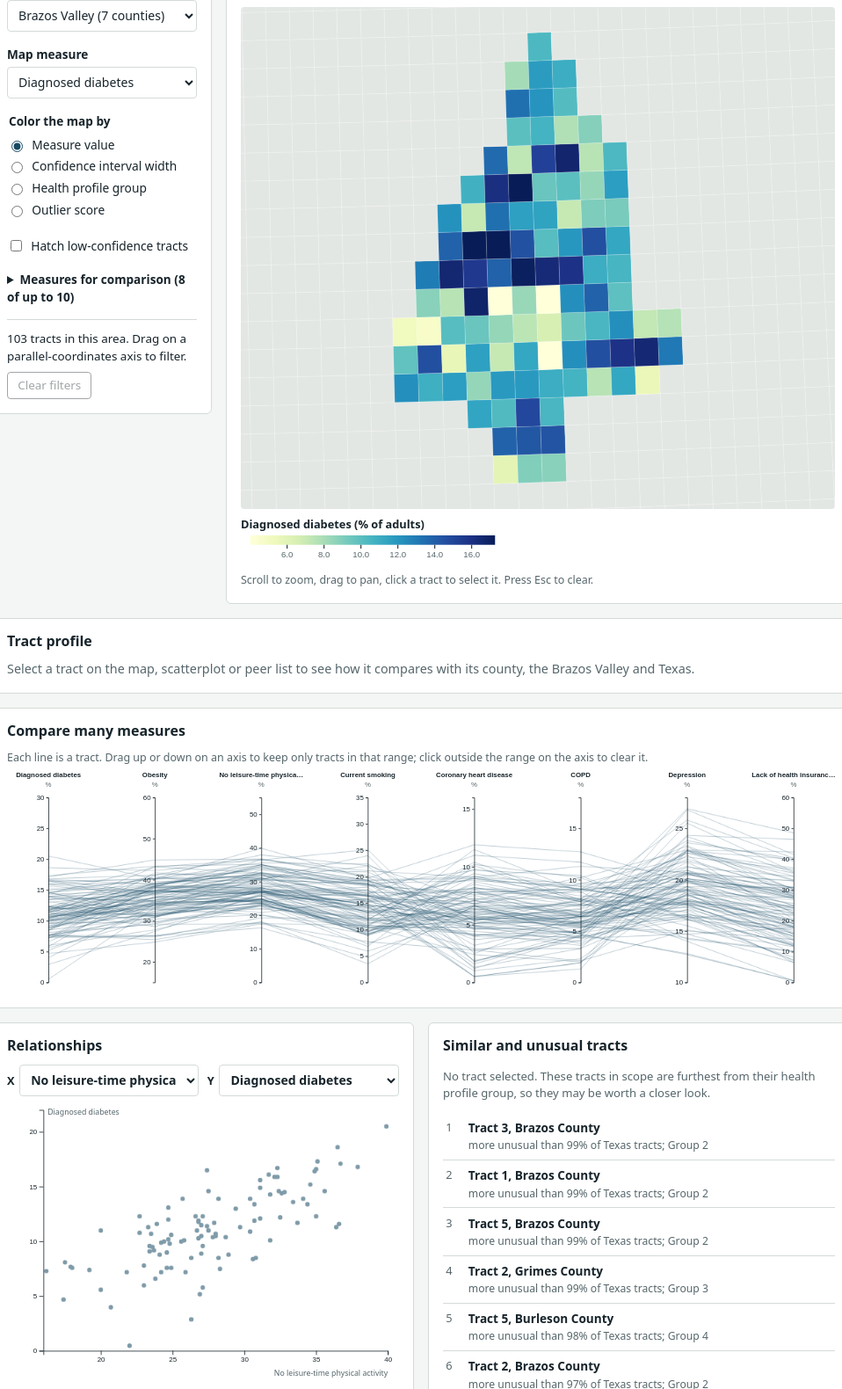
D3 v7 page, settled after 480 driven frames (8 s of simulated time); the page loaded 2 data file(s).


// ── js/controls.js
// Left-hand controls. Each control only calls set(); the views react on their own.
/* global d3 */
import { state, set, subscribe, touches } from "./store.js";
import { passesBrushes, fmt } from "./data.js";

const MAX_AXES = 10, MIN_AXES = 3;

export function initControls(data, el) {
  const root = d3.select(el);

  // Scope: Texas, Brazos Valley, Brazos Valley counties, then every other county
  const scope = field(root, "Area", "scope-select").append("select").attr("id", "scope-select")
    .on("change", (e) => set({ scope: e.target.value, brushes: {} }));
  scope.append("option").attr("value", "TX").text("All of Texas");
  scope.append("option").attr("value", "BV").text("Brazos Valley (7 counties)");
  const bvGroup = scope.append("optgroup").attr("label", "Brazos Valley counties");
  data.brazosValley.forEach((f) => bvGroup.append("option").attr("value", f).text(`${data.counties[f]} County`));
  const otherGroup = scope.append("optgroup").attr("label", "Other Texas counties");
  Object.entries(data.counties).filter(([f]) => !data.brazosValley.includes(f))
    .sort((a, b) => a[1].localeCompare(b[1]))
    .forEach(([f, n]) => otherGroup.append("option").attr("value", f).text(`${n} County`));

  // Measure shown on the map and highlighted in the profile
  const measure = field(root, "Map measure", "measure-select").append("select").attr("id", "measure-select")
    .on("change", (e) => set({ measure: e.target.value }));
  for (const [cat, ms] of d3.group(data.measures, (m) => m.category)) {
    const g = measure.append("optgroup").attr("label", cat);
    ms.forEach((m) => g.append("option").attr("value", m.id).text(m.name));
  }

  // Map color mode
  const modes = [
    ["value", "Measure value"],
    ["uncertainty", "Confidence interval width"],
    ["cluster", "Health profile group"],
    ["outlier", "Outlier score"],
  ];
  const fs = root.append("fieldset");
  fs.append("legend").text("Color the map by");
  modes.forEach(([v, label]) => {
    const l = fs.append("label").attr("class", "radio");
    l.append("input").attr("type", "radio").attr("name", "colorMode").attr("value", v)
      .on("change", () => set({ colorMode: v }));
    l.append("span").text(label);
  });

  const lc = root.append("label").attr("class", "check");
  lc.append("input").attr("type", "checkbox").attr("id", "lowconf")
    .on("change", (e) => set({ hideLowConf: e.target.checked }));
  lc.append("span").text("Hatch low-confidence tracts");

  // Axes picker for parallel coordinates and peer search
  const det = root.append("details").attr("class", "axes-picker");
  const summary = det.append("summary");
  const list = det.append("div").attr("class", "axes-list");
  for (const [cat, ms] of d3.group(data.measures, (m) => m.category)) {
    list.append("p").attr("class", "group-label").text(cat);
    ms.forEach((m) => {
      const l = list.append("label").attr("class", "check");
      l.append("input").attr("type", "checkbox").attr("value", m.id).on("change", (e) => {
        let axes = state.axes.filter((a) => a !== m.id);
        if (e.target.checked) axes = [...state.axes, m.id];
        if (axes.length < MIN_AXES || axes.length > MAX_AXES) { e.target.checked = !e.target.checked; return; }
        const brushes = Object.fromEntries(Object.entries(state.brushes).filter(([k]) => axes.includes(k)));
        set({ axes, brushes });
      });
      l.append("span").text(m.name);
    });
  }

  const status = root.append("div").attr("class", "status");
  const statusText = status.append("p");
  const clear = status.append("button").attr("type", "button").text("Clear filters")
    .on("click", () => set({ brushes: {} }));

  function sync() {
    scope.property("value", state.scope);
    measure.property("value", state.measure);
    fs.selectAll("input").property("checked", function () { return this.value === state.colorMode; });
    root.select("#lowconf").property("checked", state.hideLowConf)
      .property("disabled", state.colorMode !== "value");
    summary.text(`Measures for comparison (${state.axes.length} of up to ${MAX_AXES})`);
    list.selectAll("input").property("checked", function () { return state.axes.includes(this.value); });
    const scoped = data.tracts.filter((t) => data.inScope(t, state.scope));
    const passing = scoped.filter((t) => passesBrushes(data, t, state.brushes)).length;
    const nFilters = Object.keys(state.brushes).length;
    statusText.text(nFilters
      ? `${fmt.int(passing)} of ${fmt.int(scoped.length)} tracts match ${nFilters} filter${nFilters > 1 ? "s" : ""}.`
      : `${fmt.int(scoped.length)} tracts in this area. Drag on a parallel-coordinates axis to filter.`);
    clear.property("disabled", !nFilters);
  }

  subscribe((changed) => {
    if (touches(changed, "scope", "measure", "colorMode", "hideLowConf", "axes", "brushes")) sync();
  });
  sync();
}

function field(root, label, id) {
  const f = root.append("div").attr("class", "field");
  f.append("label").attr("for", id).text(label);
  return f;
}

// ── js/data.js
// Loads the pipeline output and adds derived fields the views need.
/* global d3, topojson */

export async function loadData() {
  const [db, topo] = await Promise.all([
    d3.json("data/healthlens.json"),
    d3.json("data/tracts.topo.json"),
  ]);

  const measureIndex = new Map(db.measures.map((m, i) => [m.id, i]));
  const tractById = new Map(db.tracts.map((t) => [t.id, t]));

  // Texas-wide mean and standard deviation per measure, used for z-scores.
  // z-scores put measures on one scale so "similar" means similar across all of them.
  const stats = db.measures.map((_, i) => {
    const vals = db.tracts.map((t) => t.v[i]).filter((v) => v != null);
    return { mean: d3.mean(vals), sd: d3.deviation(vals) || 1, extent: d3.extent(vals) };
  });

  // Relative CI width (interval width / value). The widest 10% per measure count as
  // "low confidence" when the user turns on the toggle.
  const ciCut = db.measures.map((_, i) => {
    const rel = db.tracts
      .filter((t) => t.v[i] > 0 && t.hi[i] != null)
      .map((t) => (t.hi[i] - t.lo[i]) / t.v[i]);
    return d3.quantile(rel.sort(d3.ascending), 0.9);
  });

  for (const t of db.tracts) {
    t.z = t.v.map((v, i) => (v == null ? null : (v - stats[i].mean) / stats[i].sd));
    t.countyName = db.counties[t.c] || t.c;
  }

  const features = topojson.feature(topo, topo.objects.tracts).features;
  for (const f of features) f.id = f.properties.id;

  const bv = new Set(db.brazosValley);
  const clusterLabel = (k) => {
    const c = db.clusters[k];
    const name = (id) => db.measures[measureIndex.get(id)]?.name ?? id;
    return `Group ${k + 1}: higher ${c.high.slice(0, 2).map(name).join(", ")}; lower ${c.low.slice(0, 2).map(name).join(", ")}`;
  };

  return {
    ...db,
    features,
    measureIndex,
    tractById,
    stats,
    ciCut,
    clusterLabel,
    inScope(t, scope) {
      if (scope === "TX") return true;
      if (scope === "BV") return bv.has(t.c);
      return t.c === scope;
    },
    // Accessor for any measure or context variable, so the scatterplot can mix both.
    value(t, id) {
      const i = measureIndex.get(id);
      return i === undefined ? t.x?.[id] ?? null : t.v[i];
    },
    label(id) {
      const i = measureIndex.get(id);
      return i === undefined ? db.context.find((c) => c.id === id)?.name ?? id : db.measures[i].name;
    },
    lowConfidence(t, id) {
      const i = measureIndex.get(id);
      if (i === undefined || t.v[i] == null || t.v[i] <= 0) return false;
      return (t.hi[i] - t.lo[i]) / t.v[i] > ciCut[i];
    },
  };
}

// Tracts in the current scope that also pass every parallel-coordinate brush.
export function passesBrushes(data, t, brushes) {
  for (const [id, [lo, hi]] of Object.entries(brushes)) {
    const v = t.v[data.measureIndex.get(id)];
    if (v == null || v < lo || v > hi) return false;
  }
  return true;
}

export const fmt = {
  pct: d3.format(".1f"),
  money: d3.format("$,.0f"),
  int: d3.format(","),
};

export function formatContext(id, v) {
  if (v == null) return "n/a";
  if (id === "median_income") return fmt.money(v);
  if (id === "svi") return d3.format(".2f")(v);
  return fmt.pct(v);
}

export function tractName(t) {
  // The last six digits of a tract GEOID are the tract number times 100 (020102 -> 201.02).
  return `Tract ${Number(t.id.slice(5)) / 100}, ${t.countyName} County`;
}

// ── js/main.js
// Entry point: load data, set initial state, start every view.
import { state, set } from "./store.js";
import { loadData } from "./data.js";
import { initControls } from "./controls.js";
import { initMap } from "./map.js";
import { initProfile } from "./profile.js";
import { initScatter } from "./scatter.js";
import { initParcoords } from "./parcoords.js";
import { initPeers } from "./peers.js";

async function start() {
  const status = document.getElementById("load-status");
  try {
    const data = await loadData();
    if (data.meta.synthetic) document.getElementById("synthetic-banner").hidden = false;
    document.getElementById("source").textContent =
      `${data.meta.source}${data.meta.year ? `, data year ${data.meta.year}` : ""}. Built ${data.meta.built}.`;

    // Initial state, set before views subscribe so they start in sync
    Object.assign(state, {
      measure: data.defaults.color,
      axes: data.defaults.axes,
      scatterX: data.measureIndex.has("LPA") ? "LPA" : data.defaults.axes[1],
      scatterY: data.defaults.color,
    });

    initControls(data, document.getElementById("controls"));
    initMap(data, document.getElementById("map"), document.getElementById("map-legend"));
    initProfile(data, document.getElementById("profile"));
    initScatter(data, document.getElementById("scatter"), document.getElementById("scatter-r"));
    initParcoords(data, document.getElementById("parcoords"));
    initPeers(data, document.getElementById("peers"));
    initScatterPickers(data);
    status.remove();

    document.addEventListener("keydown", (e) => {
      if (e.key === "Escape") set({ selected: null });
    });
  } catch (err) {
    console.error(err);
    status.textContent = "The data files could not be loaded. Run the pipeline (see README) and serve the web folder over HTTP, not as a file.";
  }
}

function initScatterPickers(data) {
  const options = [
    ...data.measures.map((m) => [m.id, m.name]),
    ...data.context.map((c) => [c.id, c.name]),
  ];
  for (const [id, key] of [["scatter-x", "scatterX"], ["scatter-y", "scatterY"]]) {
    const sel = document.getElementById(id);
    sel.innerHTML = options.map(([v, n]) => `<option value="${v}">${n}</option>`).join("");
    sel.value = state[key];
    sel.addEventListener("change", () => set({ [key]: sel.value }));
  }
}

start();

// ── js/map.js
// Choropleth map of census tracts (requirements R1, R5, R7).
// - Color shows the chosen measure, CI width, cluster, or outlier score.
// - Tracts outside the scope are drawn pale for context; tracts that fail a
//   parallel-coordinate brush fade out (brushing and linking).
// - The selected tract and its peers are outlined in the accent color.
/* global d3 */
import { state, set, subscribe, touches } from "./store.js";
import { passesBrushes, fmt, tractName } from "./data.js";
import { tooltip } from "./tooltip.js";

export const CLUSTER_COLORS = ["#56B4E9", "#009E73", "#E69F00", "#D55E00", "#0072B2", "#CC79A7", "#F0E442", "#999999"];
const OUT_OF_SCOPE = "#e3e7e4";

export function initMap(data, el, legendEl) {
  const width = 900, height = 760;
  const svg = d3.select(el).append("svg")
    .attr("viewBox", `0 0 ${width} ${height}`)
    .attr("role", "img")
    .attr("aria-label", "Map of Texas census tracts colored by the selected measure");

  // Hatch pattern for low-confidence tracts
  svg.append("defs").append("pattern")
    .attr("id", "hatch").attr("width", 4).attr("height", 4)
    .attr("patternUnits", "userSpaceOnUse").attr("patternTransform", "rotate(45)")
    .call((p) => {
      p.append("rect").attr("width", 4).attr("height", 4).attr("fill", "#f3f4f2");
      p.append("line").attr("y2", 4).attr("stroke", "#9aa39d").attr("stroke-width", 1.2);
    });

  const projection = d3.geoConicEqualArea().parallels([27.5, 35]).rotate([100, 0])
    .fitExtent([[10, 10], [width - 10, height - 10]], { type: "FeatureCollection", features: data.features });
  const path = d3.geoPath(projection);

  const root = svg.append("g");
  const tractLayer = root.append("g");
  const outlineLayer = root.append("g").attr("pointer-events", "none");

  const tractPaths = tractLayer.selectAll("path")
    .data(data.features, (d) => d.id)
    .join("path")
    .attr("d", path)
    .attr("class", "tract")
    .on("pointermove", (event, f) => {
      const t = data.tractById.get(f.id);
      if (!t) return;
      if (state.hovered !== f.id) set({ hovered: f.id });
      tooltip.show(event, tooltipHtml(t));
    })
    .on("pointerleave", () => { set({ hovered: null }); tooltip.hide(); })
    .on("click", (event, f) => set({ selected: state.selected === f.id ? null : f.id }));

  const zoom = d3.zoom().scaleExtent([1, 60]).on("zoom", (e) => {
    root.attr("transform", e.transform);
    outlineLayer.selectAll("path").attr("stroke-width", 2 / e.transform.k);
  });
  svg.call(zoom).on("dblclick.zoom", null);

  function tooltipHtml(t) {
    const i = data.measureIndex.get(state.measure);
    const ci = t.lo[i] != null ? ` <span class="muted">(${fmt.pct(t.lo[i])}–${fmt.pct(t.hi[i])})</span>` : "";
    return `<strong>${tractName(t)}</strong><br>${data.label(state.measure)}: ${fmt.pct(t.v[i])}%${ci}` +
      `<br><span class="muted">${data.clusterLabel(t.k)}</span>`;
  }

  function colorScale() {
    const scoped = data.tracts.filter((t) => data.inScope(t, state.scope));
    const i = data.measureIndex.get(state.measure);
    if (state.colorMode === "cluster") {
      return { fn: (t) => CLUSTER_COLORS[t.k % CLUSTER_COLORS.length], kind: "cluster" };
    }
    if (state.colorMode === "outlier") {
      const s = d3.scaleSequential(d3.interpolateYlOrRd).domain([0.5, 1]).clamp(true);
      return { fn: (t) => s(t.o), kind: "seq", scale: s, title: "Outlier score (percentile distance from group centre)", fmt: d3.format(".0%") };
    }
    if (state.colorMode === "uncertainty") {
      const width = (t) => (t.hi[i] == null ? null : t.hi[i] - t.lo[i]);
      const vals = scoped.map(width).filter((v) => v != null).sort(d3.ascending);
      const s = d3.scaleSequential(d3.interpolatePuBu)
        .domain([d3.quantile(vals, 0.02), d3.quantile(vals, 0.98)]).clamp(true);
      return { fn: (t) => (width(t) == null ? "#ccc" : s(width(t))), kind: "seq", scale: s,
        title: `95% CI width, ${data.label(state.measure)} (percentage points)`, fmt: fmt.pct };
    }
    // Domain uses the 2nd-98th percentile of in-scope tracts so a few extreme
    // tracts don't wash out local contrast.
    const vals = scoped.map((t) => t.v[i]).filter((v) => v != null).sort(d3.ascending);
    const s = d3.scaleSequential(d3.interpolateYlGnBu)
      .domain([d3.quantile(vals, 0.02), d3.quantile(vals, 0.98)]).clamp(true);
    return { fn: (t) => (t.v[i] == null ? "#ccc" : s(t.v[i])), kind: "seq", scale: s,
      title: `${data.label(state.measure)} (% of adults)`, fmt: fmt.pct };
  }

  function recolor() {
    const c = colorScale();
    tractPaths
      .attr("fill", (f) => {
        const t = data.tractById.get(f.id);
        if (!t || !data.inScope(t, state.scope)) return OUT_OF_SCOPE;
        if (state.hideLowConf && state.colorMode === "value" && data.lowConfidence(t, state.measure)) return "url(#hatch)";
        return c.fn(t);
      })
      .attr("fill-opacity", (f) => {
        const t = data.tractById.get(f.id);
        if (!t || !data.inScope(t, state.scope)) return 1;
        return passesBrushes(data, t, state.brushes) ? 1 : 0.15;
      });
    drawLegend(c);
  }

  function drawOutlines() {
    const items = [];
    for (const id of state.peers || []) items.push({ id, cls: "peer" });
    if (state.selected) items.push({ id: state.selected, cls: "selected" });
    if (state.hovered) items.push({ id: state.hovered, cls: "hovered" });
    const featureById = new Map(data.features.map((f) => [f.id, f]));
    const k = d3.zoomTransform(svg.node()).k;
    outlineLayer.selectAll("path")
      .data(items.filter((d) => featureById.has(d.id)), (d) => d.cls + d.id)
      .join("path")
      .attr("d", (d) => path(featureById.get(d.id)))
      .attr("class", (d) => `outline ${d.cls}`)
      .attr("stroke-width", 2 / k);
  }

  function zoomToScope() {
    const feats = data.features.filter((f) => {
      const t = data.tractById.get(f.id);
      return t && data.inScope(t, state.scope);
    });
    if (!feats.length) return;
    const [[x0, y0], [x1, y1]] = path.bounds({ type: "FeatureCollection", features: feats });
    const k = Math.min(60, 0.9 / Math.max((x1 - x0) / width, (y1 - y0) / height));
    const t = d3.zoomIdentity.translate(width / 2, height / 2).scale(k).translate(-(x0 + x1) / 2, -(y0 + y1) / 2);
    const reduce = window.matchMedia("(prefers-reduced-motion: reduce)").matches;
    svg.transition().duration(reduce ? 0 : 750).call(zoom.transform, t);
  }

  function drawLegend(c) {
    const lg = d3.select(legendEl);
    lg.selectAll("*").remove();
    if (c.kind === "cluster") {
      lg.append("p").attr("class", "legend-title").text("Health profile groups (k-means on all measures)");
      const items = lg.append("ul").attr("class", "swatches");
      data.clusters.forEach((cl) => {
        const li = items.append("li");
        li.append("span").attr("class", "swatch").style("background", CLUSTER_COLORS[cl.id % CLUSTER_COLORS.length]);
        li.append("span").text(`${data.clusterLabel(cl.id)} (${fmt.int(cl.n)} tracts)`);
      });
      return;
    }
    lg.append("p").attr("class", "legend-title").text(c.title);
    const w = 260, h = 10;
    const s = lg.append("svg").attr("viewBox", `0 0 ${w + 20} 34`).attr("class", "ramp");
    const [d0, d1] = c.scale.domain();
    const id = "ramp-grad";
    const grad = s.append("defs").append("linearGradient").attr("id", id);
    d3.range(0, 1.01, 0.1).forEach((p) => grad.append("stop").attr("offset", p).attr("stop-color", c.scale(d0 + p * (d1 - d0))));
    s.append("rect").attr("x", 10).attr("width", w).attr("height", h).attr("fill", `url(#${id})`);
    const ax = d3.scaleLinear().domain([d0, d1]).range([10, 10 + w]);
    s.append("g").attr("transform", `translate(0,${h})`).call(d3.axisBottom(ax).ticks(5).tickFormat(c.fmt).tickSize(4))
      .call((g) => g.select(".domain").remove());
    if (state.hideLowConf && state.colorMode === "value") {
      lg.append("p").attr("class", "legend-note")
        .html('<span class="swatch hatch"></span> Low confidence: widest 10% of confidence intervals for this measure');
    }
  }

  subscribe((changed) => {
    if (touches(changed, "measure", "colorMode", "hideLowConf", "brushes", "scope")) recolor();
    if (touches(changed, "selected", "hovered", "peers")) drawOutlines();
    if (touches(changed, "scope")) zoomToScope();
  });

  recolor();
  drawOutlines();
  zoomToScope();
}

// ── js/parcoords.js
// Parallel coordinates (requirements R2, R6): one vertical axis per measure,
// one line per tract in scope. Drag on an axis to brush a range; tracts outside
// any brush fade in every view. Lines are canvas; axes and brushes are SVG.
/* global d3 */
import { state, set, subscribe, touches } from "./store.js";
import { passesBrushes } from "./data.js";

export function initParcoords(data, el) {
  const width = 1200, height = 330, m = { top: 46, right: 60, bottom: 16, left: 60 };
  const wrap = d3.select(el).append("div").attr("class", "layered").style("aspect-ratio", `${width} / ${height}`);
  const canvas = wrap.append("canvas").node();
  const svg = wrap.append("svg").attr("viewBox", `0 0 ${width} ${height}`)
    .attr("role", "img").attr("aria-label", "Parallel coordinates of selected measures; drag on an axis to filter");
  let axesG = svg.append("g");
  let x, ys;

  function layout() {
    x = d3.scalePoint().domain(state.axes).range([m.left, width - m.right]);
    // Each axis spans the full Texas range so brushes keep their meaning across scopes.
    ys = new Map(state.axes.map((id) => {
      const i = data.measureIndex.get(id);
      return [id, d3.scaleLinear().domain(data.stats[i].extent).nice().range([height - m.bottom, m.top])];
    }));
  }

  function drawAxes() {
    axesG.remove();
    axesG = svg.append("g");
    const axis = axesG.selectAll("g.pc-axis").data(state.axes).join("g")
      .attr("class", "pc-axis").attr("transform", (id) => `translate(${x(id)},0)`);
    axis.each(function (id) { d3.select(this).call(d3.axisLeft(ys.get(id)).ticks(5).tickSize(3)); });
    axis.append("text").attr("class", "pc-label").attr("y", m.top - 30).attr("text-anchor", "middle")
      .text((id) => short(data.label(id)))
      .append("title").text((id) => `${data.label(id)} (% of adults)`);
    axis.append("text").attr("class", "pc-unit").attr("y", m.top - 16).attr("text-anchor", "middle").text("%");

    axis.append("g").attr("class", "brush").each(function (id) {
      const b = d3.brushY().extent([[-10, m.top], [10, height - m.bottom]])
        .on("end", (event) => {
          if (!event.sourceEvent) return; // ignore programmatic moves
          const brushes = { ...state.brushes };
          if (event.selection) brushes[id] = event.selection.map(ys.get(id).invert).sort(d3.ascending);
          else delete brushes[id];
          set({ brushes });
        });
      const g = d3.select(this).call(b);
      if (state.brushes[id]) g.call(b.move, state.brushes[id].map(ys.get(id)).sort(d3.ascending));
    });
  }

  function drawLines() {
    const ratio = window.devicePixelRatio || 1;
    canvas.width = width * ratio; canvas.height = height * ratio;
    const ctx = canvas.getContext("2d");
    ctx.scale(ratio, ratio);
    const scoped = data.tracts.filter((t) => data.inScope(t, state.scope));
    const alpha = Math.max(0.04, Math.min(0.6, 30 / scoped.length));
    const line = (t) => {
      let started = false;
      ctx.beginPath();
      for (const id of state.axes) {
        const v = t.v[data.measureIndex.get(id)];
        if (v == null) { started = false; continue; }
        const px = x(id), py = ys.get(id)(v);
        if (started) ctx.lineTo(px, py); else { ctx.moveTo(px, py); started = true; }
      }
      ctx.stroke();
    };
    ctx.lineWidth = 1;
    ctx.strokeStyle = "rgba(150, 160, 155, 0.08)";
    scoped.filter((t) => !passesBrushes(data, t, state.brushes)).forEach(line);
    ctx.strokeStyle = `rgba(23, 74, 99, ${alpha})`;
    scoped.filter((t) => passesBrushes(data, t, state.brushes)).forEach(line);
    ctx.lineWidth = 1.6;
    ctx.strokeStyle = "rgba(194, 24, 91, 0.75)";
    (state.peers || []).map((id) => data.tractById.get(id)).filter(Boolean).forEach(line);
    if (state.hovered && data.tractById.get(state.hovered)) {
      ctx.lineWidth = 2; ctx.strokeStyle = "#17242b"; line(data.tractById.get(state.hovered));
    }
    if (state.selected && data.tractById.get(state.selected)) {
      ctx.lineWidth = 2.6; ctx.strokeStyle = "#c2185b"; line(data.tractById.get(state.selected));
    }
  }

  subscribe((changed) => {
    if (touches(changed, "axes")) { layout(); drawAxes(); }
    if (touches(changed, "axes", "scope", "brushes", "selected", "hovered", "peers")) drawLines();
  });
  layout(); drawAxes(); drawLines();
}

function short(name) {
  return name.length > 24 ? name.slice(0, 23) + "…" : name;
}

// ── js/peers.js
// Peer finder and outliers (requirements R5, R6).
// Similarity = Euclidean distance between z-scores over the measures currently on
// the parallel coordinates, so users decide what "similar" means.
// With no tract selected, the panel lists the most unusual tracts in scope instead.
/* global d3 */
import { state, set, subscribe, touches } from "./store.js";
import { tractName } from "./data.js";

const N_PEERS = 10;

export function initPeers(data, el) {
  const root = d3.select(el);

  function computePeers() {
    const t = state.selected && data.tractById.get(state.selected);
    if (!t) return [];
    const idx = state.axes.map((id) => data.measureIndex.get(id));
    const out = [];
    for (const o of data.tracts) {
      if (o.id === t.id) continue;
      let sum = 0, ok = true;
      for (const i of idx) {
        if (t.z[i] == null || o.z[i] == null) { ok = false; break; }
        sum += (t.z[i] - o.z[i]) ** 2;
      }
      if (ok) out.push({ o, d: Math.sqrt(sum / idx.length) });
    }
    return out.sort((a, b) => a.d - b.d).slice(0, N_PEERS);
  }

  function render() {
    root.selectAll("*").remove();
    const t = state.selected && data.tractById.get(state.selected);
    if (t) {
      const peers = computePeers();
      if (peers.map((p) => p.o.id).join() !== (state.peers || []).join()) {
        queueMicrotask(() => set({ peers: peers.map((p) => p.o.id) }));
      }
      root.append("p").attr("class", "muted small")
        .text(`Most similar tracts anywhere in Texas, using the ${state.axes.length} measures on the parallel coordinates. Distance is the average gap in standard deviations.`);
      const ol = root.append("ol").attr("class", "peer-list");
      for (const { o, d } of peers) {
        // The measure where the peer differs most from the selected tract
        let worst = null;
        for (const id of state.axes) {
          const i = data.measureIndex.get(id);
          const gap = o.z[i] - t.z[i];
          if (!worst || Math.abs(gap) > Math.abs(worst.gap)) worst = { id, gap };
        }
        const li = ol.append("li").append("button").attr("type", "button")
          .on("click", () => set({ selected: o.id }))
          .on("pointerenter", () => set({ hovered: o.id }))
          .on("pointerleave", () => set({ hovered: null }));
        li.append("span").attr("class", "peer-name").text(tractName(o));
        li.append("span").attr("class", "peer-meta").text(
          `distance ${d.toFixed(2)}; biggest gap: ${data.label(worst.id)} ${worst.gap > 0 ? "higher" : "lower"} by ${Math.abs(worst.gap).toFixed(1)} SD`);
      }
      return;
    }
    if ((state.peers || []).length) queueMicrotask(() => set({ peers: [] }));
    const scoped = data.tracts.filter((x) => data.inScope(x, state.scope)).sort((a, b) => b.o - a.o).slice(0, 8);
    root.append("p").attr("class", "muted small")
      .text("No tract selected. These tracts in scope are furthest from their health profile group, so they may be worth a closer look.");
    const ol = root.append("ol").attr("class", "peer-list");
    for (const x of scoped) {
      const b = ol.append("li").append("button").attr("type", "button")
        .on("click", () => set({ selected: x.id }))
        .on("pointerenter", () => set({ hovered: x.id }))
        .on("pointerleave", () => set({ hovered: null }));
      b.append("span").attr("class", "peer-name").text(tractName(x));
      b.append("span").attr("class", "peer-meta").text(`more unusual than ${Math.min(99, Math.floor(x.o * 100))}% of Texas tracts; ${data.clusterLabel(x.k).split(":")[0]}`);
    }
  }

  subscribe((changed) => { if (touches(changed, "selected", "axes", "scope")) render(); });
  render();
}

// ── js/profile.js
// Profile panel for the selected tract (requirements R3, R7, R8).
// Each measure gets one row: the tract's value as a dot, its 95% confidence interval
// as a line, and tick marks for the county, Brazos Valley and Texas averages.
// Every row uses the full Texas range, so you can see where the tract sits statewide.
/* global d3 */
import { state, subscribe, touches } from "./store.js";
import { fmt, formatContext, tractName } from "./data.js";

export function initProfile(data, el) {
  const root = d3.select(el);

  function render() {
    root.selectAll("*").remove();
    const t = state.selected && data.tractById.get(state.selected);
    if (!t) {
      root.append("p").attr("class", "empty")
        .text("Select a tract on the map, scatterplot or peer list to see how it compares with its county, the Brazos Valley and Texas.");
      return;
    }
    root.append("h3").attr("class", "tract-name").text(tractName(t));
    root.append("p").attr("class", "muted small").text(`${t.p ? fmt.int(t.p) + " residents. " : ""}${data.clusterLabel(t.k)}.`);

    // Context first (R8): age structure changes how every number below should be read.
    const ctx = root.append("dl").attr("class", "context");
    for (const c of data.context) {
      ctx.append("dt").text(c.name);
      ctx.append("dd").text(formatContext(c.id, t.x[c.id]));
    }
    if (t.x.median_age != null && t.x.median_age < 26) {
      root.append("p").attr("class", "note")
        .text(`Young population (median age ${fmt.pct(t.x.median_age)}). Low chronic disease rates here may reflect age rather than better health.`);
    }

    const inBV = data.brazosValley.includes(t.c);
    const refs = [
      { key: "county", label: `${t.countyName} County`, vals: data.refs.counties[t.c] },
      ...(inBV ? [{ key: "bv", label: "Brazos Valley", vals: data.refs.BV }] : []),
      { key: "tx", label: "Texas", vals: data.refs.TX },
    ];
    const legend = root.append("p").attr("class", "ref-legend");
    legend.append("span").html('<span class="key dot"></span>This tract with 95% CI');
    refs.forEach((r) => legend.append("span").html(`<span class="key tick ${r.key}"></span>${r.label} average`));

    const W = 150, H = 18;
    const byCat = d3.group(data.measures.map((m, i) => ({ ...m, i })), (m) => m.category);
    for (const [cat, ms] of byCat) {
      root.append("h4").text(cat);
      const table = root.append("table").attr("class", "profile");
      for (const m of ms) {
        const tr = table.append("tr").attr("class", m.id === state.measure ? "current" : null);
        tr.append("th").attr("scope", "row").text(m.name);
        const v = t.v[m.i];
        tr.append("td").attr("class", "num").text(v == null ? "n/a" : `${fmt.pct(v)}%`);
        const x = d3.scaleLinear().domain(data.stats[m.i].extent).range([4, W - 4]);
        const s = tr.append("td").append("svg").attr("viewBox", `0 0 ${W} ${H}`).attr("width", W).attr("height", H);
        s.append("line").attr("class", "base").attr("x1", 4).attr("x2", W - 4).attr("y1", H / 2).attr("y2", H / 2);
        for (const r of refs) {
          const rv = r.vals?.[m.i];
          if (rv != null) s.append("line").attr("class", `tick ${r.key}`).attr("x1", x(rv)).attr("x2", x(rv)).attr("y1", 3).attr("y2", H - 3);
        }
        if (v != null) {
          if (t.lo[m.i] != null) s.append("line").attr("class", "ci").attr("x1", x(t.lo[m.i])).attr("x2", x(t.hi[m.i])).attr("y1", H / 2).attr("y2", H / 2);
          s.append("circle").attr("class", "dot").attr("cx", x(v)).attr("cy", H / 2).attr("r", 3.5);
        }
        const ci = t.lo[m.i] != null ? `, 95% CI ${fmt.pct(t.lo[m.i])} to ${fmt.pct(t.hi[m.i])}` : "";
        tr.attr("title", `${m.name}: ${v == null ? "n/a" : fmt.pct(v) + "%"}${ci}. Texas average ${fmt.pct(data.refs.TX[m.i])}%.`);
      }
    }
  }

  subscribe((changed) => { if (touches(changed, "selected", "measure")) render(); });
  render();
}

// ── js/scatter.js
// Scatterplot of any two variables for tracts in scope (requirement R4).
// Points are drawn on a canvas (fast for thousands of points); axes are SVG.
// Hover and click use a Delaunay triangulation to find the nearest point quickly.
/* global d3 */
import { state, set, subscribe, touches } from "./store.js";
import { passesBrushes, fmt, tractName } from "./data.js";
import { tooltip } from "./tooltip.js";


export function initScatter(data, el, rEl) {
  const width = 560, height = 400, m = { top: 12, right: 16, bottom: 44, left: 52 };
  const wrap = d3.select(el).append("div").attr("class", "layered").style("aspect-ratio", `${width} / ${height}`);
  const canvas = wrap.append("canvas").node();
  const svg = wrap.append("svg").attr("viewBox", `0 0 ${width} ${height}`)
    .attr("role", "img").attr("aria-label", "Scatterplot comparing two measures across tracts");
  const gx = svg.append("g").attr("transform", `translate(0,${height - m.bottom})`);
  const gy = svg.append("g").attr("transform", `translate(${m.left},0)`);
  const xLabel = svg.append("text").attr("class", "axis-label").attr("x", width - m.right).attr("y", height - 8).attr("text-anchor", "end");
  const yLabel = svg.append("text").attr("class", "axis-label").attr("x", m.left).attr("y", m.top - 2).attr("dy", "0.8em").attr("dx", 6);
  const marks = svg.append("g");
  const hit = svg.append("rect").attr("x", m.left).attr("y", m.top)
    .attr("width", width - m.left - m.right).attr("height", height - m.top - m.bottom)
    .attr("fill", "transparent");

  let pts = [], delaunay = null, x, y;

  function render() {
    const scoped = data.tracts.filter((t) => data.inScope(t, state.scope));
    pts = scoped
      .map((t) => ({ t, vx: data.value(t, state.scatterX), vy: data.value(t, state.scatterY) }))
      .filter((p) => p.vx != null && p.vy != null);
    x = d3.scaleLinear().domain(d3.extent(pts, (p) => p.vx)).nice().range([m.left, width - m.right]);
    y = d3.scaleLinear().domain(d3.extent(pts, (p) => p.vy)).nice().range([height - m.bottom, m.top]);
    gx.call(d3.axisBottom(x).ticks(6));
    gy.call(d3.axisLeft(y).ticks(6));
    xLabel.text(data.label(state.scatterX));
    yLabel.text(data.label(state.scatterY));
    delaunay = d3.Delaunay.from(pts, (p) => x(p.vx), (p) => y(p.vy));

    // Draw on canvas at device resolution
    const ratio = window.devicePixelRatio || 1;
    canvas.width = width * ratio; canvas.height = height * ratio;
    const ctx = canvas.getContext("2d");
    ctx.scale(ratio, ratio);
    const r = pts.length > 1500 ? 1.8 : 3.2;
    const passing = (p) => passesBrushes(data, p.t, state.brushes);
    for (const pass of [false, true]) {
      ctx.fillStyle = pass ? "rgba(23, 74, 99, 0.55)" : "rgba(120, 130, 125, 0.18)";
      ctx.beginPath();
      for (const p of pts) {
        if (passing(p) !== pass) continue;
        ctx.moveTo(x(p.vx) + r, y(p.vy));
        ctx.arc(x(p.vx), y(p.vy), r, 0, 2 * Math.PI);
      }
      ctx.fill();
    }

    // Pearson correlation among points that pass the brushes
    const shown = pts.filter(passing);
    const rVal = pearson(shown.map((p) => p.vx), shown.map((p) => p.vy));
    d3.select(rEl).text(rVal == null ? "" :
      `Correlation r = ${rVal.toFixed(2)} across ${fmt.int(shown.length)} tracts. Correlation in modeled estimates does not show cause.`);
    drawMarks();
  }

  function drawMarks() {
    const byId = new Map(pts.map((p) => [p.t.id, p]));
    const items = [
      ...(state.peers || []).map((id) => ({ id, cls: "peer" })),
      ...(state.selected ? [{ id: state.selected, cls: "selected" }] : []),
      ...(state.hovered ? [{ id: state.hovered, cls: "hovered" }] : []),
    ].filter((d) => byId.has(d.id));
    marks.selectAll("circle").data(items, (d) => d.cls + d.id).join("circle")
      .attr("class", (d) => `mark ${d.cls}`)
      .attr("cx", (d) => x(byId.get(d.id).vx))
      .attr("cy", (d) => y(byId.get(d.id).vy))
      .attr("r", (d) => (d.cls === "selected" ? 6 : 5));
  }

  function nearest(event) {
    if (!pts.length) return null;
    const [mx, my] = d3.pointer(event, svg.node());
    const p = pts[delaunay.find(mx, my)];
    return Math.hypot(x(p.vx) - mx, y(p.vy) - my) < 12 ? p : null;
  }

  hit.on("pointermove", (event) => {
    const p = nearest(event);
    set({ hovered: p ? p.t.id : null });
    if (p) {
      tooltip.show(event, `<strong>${tractName(p.t)}</strong><br>${data.label(state.scatterX)}: ${fmt.pct(p.vx)}<br>${data.label(state.scatterY)}: ${fmt.pct(p.vy)}`);
    } else tooltip.hide();
  })
    .on("pointerleave", () => { set({ hovered: null }); tooltip.hide(); })
    .on("click", (event) => {
      const p = nearest(event);
      if (p) set({ selected: p.t.id });
    });

  subscribe((changed) => {
    if (touches(changed, "scope", "scatterX", "scatterY", "brushes")) render();
    else if (touches(changed, "selected", "hovered", "peers")) drawMarks();
  });
  render();
}

function pearson(a, b) {
  const n = a.length;
  if (n < 3) return null;
  const ma = d3.mean(a), mb = d3.mean(b);
  let num = 0, da = 0, db = 0;
  for (let i = 0; i < n; i++) {
    num += (a[i] - ma) * (b[i] - mb);
    da += (a[i] - ma) ** 2;
    db += (b[i] - mb) ** 2;
  }
  return da && db ? num / Math.sqrt(da * db) : null;
}

// ── js/store.js
// A tiny shared store. Every view reads state from here and calls set() to change it.
// When state changes, every subscriber is told which keys changed, so each view can
// redraw only what it needs. This is how brushing and linking works across views.

const listeners = new Set();

export const state = {
  scope: "BV",          // "TX", "BV" (Brazos Valley) or a county FIPS code
  measure: null,        // measure id used to color the map
  colorMode: "value",   // "value" | "uncertainty" | "cluster" | "outlier"
  hideLowConf: false,   // grey out tracts with very wide confidence intervals
  selected: null,       // selected tract id
  hovered: null,        // tract id under the pointer in any view
  axes: [],             // measures on the parallel coordinates; also used for peer search
  brushes: {},          // measure id -> [min, max] from parallel coordinate brushes
  scatterX: null,
  scatterY: null,
  peers: [],            // ids of the tracts most similar to the selected one
};

export function set(patch) {
  const changed = Object.keys(patch).filter((k) => state[k] !== patch[k]);
  if (!changed.length) return;
  Object.assign(state, patch);
  listeners.forEach((fn) => fn(changed));
}

export function subscribe(fn) {
  listeners.add(fn);
}

// True if any of the changed keys are ones this view cares about.
export const touches = (changed, ...keys) => changed.some((k) => keys.includes(k));

// ── js/tooltip.js
// One shared tooltip element, positioned next to the pointer.
const el = document.createElement("div");
el.className = "tooltip";
el.setAttribute("role", "status");
document.body.appendChild(el);

export const tooltip = {
  show(event, html) {
    el.innerHTML = html;
    el.style.opacity = 1;
    const pad = 14;
    const { innerWidth: w } = window;
    const box = el.getBoundingClientRect();
    const x = event.clientX + pad + box.width > w ? event.clientX - box.width - pad : event.clientX + pad;
    el.style.transform = `translate(${x}px, ${event.clientY + pad}px)`;
  },
  hide() {
    el.style.opacity = 0;
  },
};


### data: data/healthlens.json, 1852229 bytes — head not shown
### data: data/tracts.topo.json
{
 "type": "Topology",
 "objects": {
  "tracts": {
   "geometries": [
    "{... 4 keys}",
    "{... 4 keys}",
    "{... 4 keys}",
    "{... 4 keys}",
    "{... 4 keys}",
    "{... 4 keys}",
    "{... 4 keys}",
    "{... 4 keys}",
    "... 4,731 more items"
   ],
   "type": "GeometryCollection"
  }
 },
 "bbox": [
  -106.6,
  25.95,
  -93.7,
  36.5
 ],
 "transform": {
  "scale": [
   1.2900012900012891e-05,
   1.055001055001055e-05
  ],
  "translate": [
   -106.6,
   25.95
  ]
 },
 "arcs": [
  [
   [
    9302,
    552606
   ],
   [
    -809,
    0
   ],
   [
    -8493,
    11374
   ],
   [
    9302,
    0
   ]
  ],
  [
   [
    18605,
    541232
   ],
   [
    -1618,
    0
   ],
   [
    -7685,
    10291
   ],
   [
    0,
    1083
   ]
  ],
  [
   [
    9302,
    552606
   ],
   [
    0,
    11374
   ]
  ],
  [
   [
    9302,
    563980
   ],
   [
    9303,
    0
   ]
  ],
  [
   [
    18605,
    552606
   ],
   [
    -9303,
    0
   ]
  ],
  [
   [
    27907,
    529857
   ],
   [
    -2427,
    0
   ],
   [
    -6875,
    9208
   ],
   [
    0,
    2167
   ]
  ],
  [
   [
    18605,
    541232
   ],
   [
    0,
    11374
   ]
  ],
  [
   [
    27907,
    541232
   ],
   [
    -9302,
    0
   ]
  ],
  "... 9,599 more items"
 ]
}